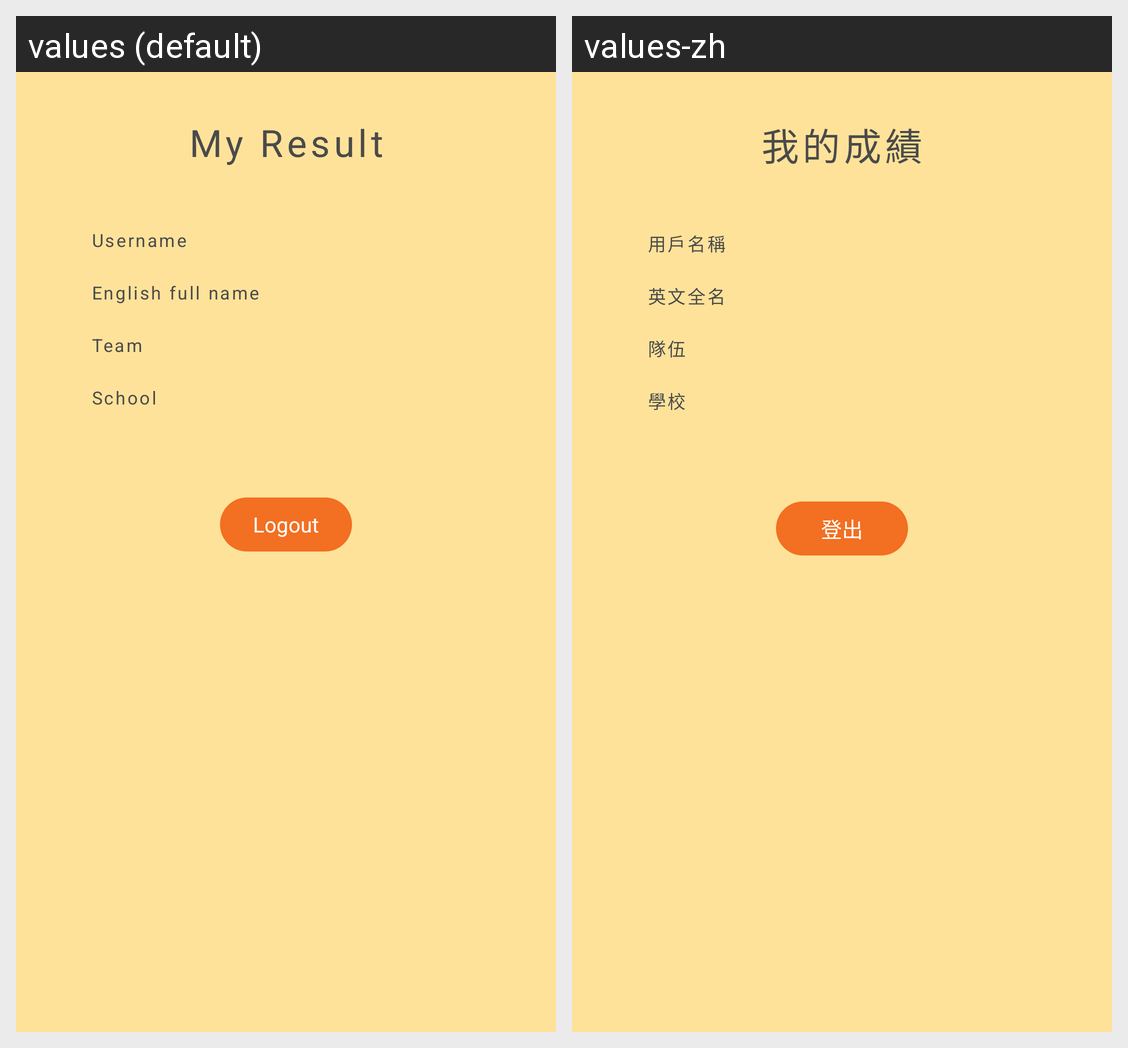

For this localized Android screen grid, give each drawn string resource with its value in every locale shown.
Android screen res/layout/fragment_result.xml rendered under 2 locales, left to right: values (default), values-zh. Device: Nexus 5 (rendered at 1080×1920; each locale shown at half size, 540×960, under a caption strip naming it); theme AppTheme.
Strings drawn on this screen, with the default value and each locale's value (text and hints the layout hard-codes, and strings that could not be matched under every locale, appear in the picture but are not listed):

my_result
  values: My Result
  values-zh: 我的成績

username
  values: Username
  values-zh: 用戶名稱

name
  values: English full name
  values-zh: 英文全名

team
  values: Team
  values-zh: 隊伍

school
  values: School
  values-zh: 學校

logout
  values: Logout
  values-zh: 登出
